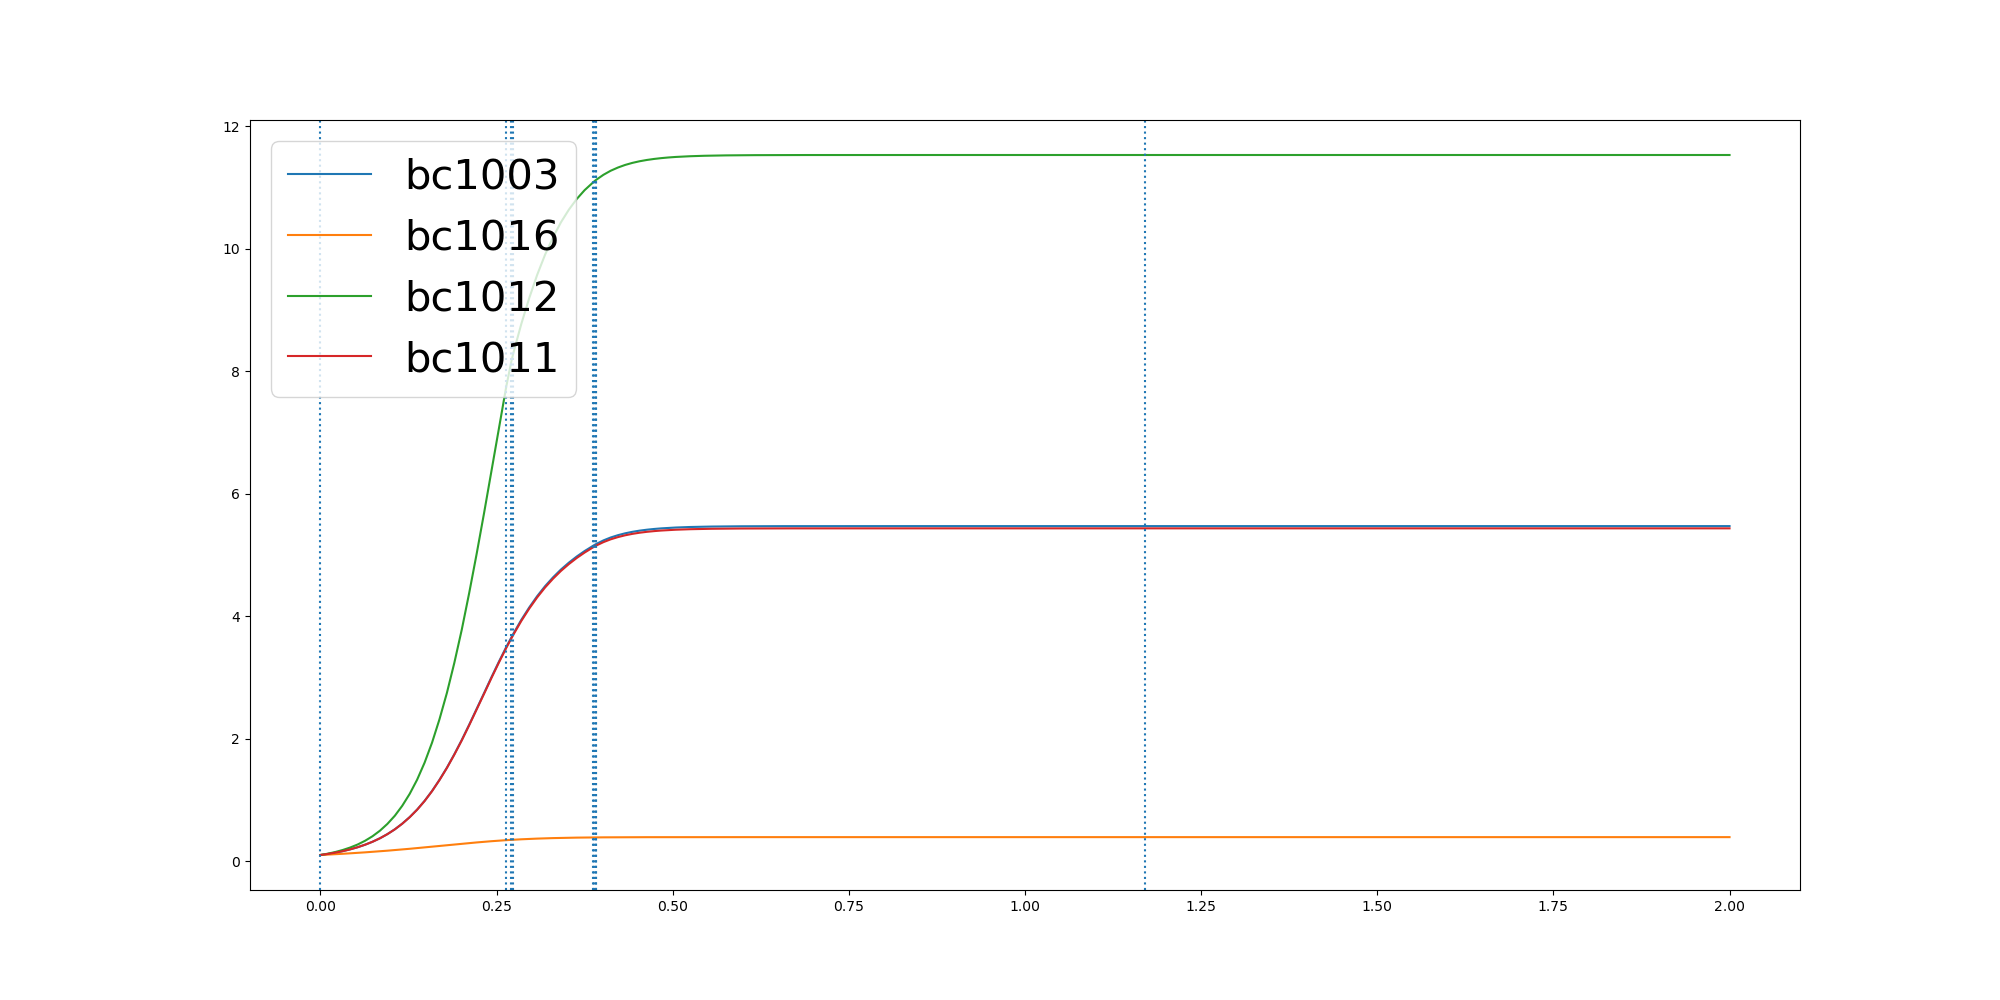

The data file committed next to this chart (first rows):
	0.0	0.010556968081272907	0.021113936162545813	0.03167090424381872	0.04222787232509163	0.05278484040636453	0.06334180848763744	0.07389877656891035	0.08445574465018325	0.09501271273145616	0.10556968081272906	0.11612664889400197	0.1266836169752749	0.1372405850565478	0.1477975531378207	0.1583545212190936	0.1689114893003665	0.1794684573816394	0.19002542546291232	0.20058239354418522	0.21113936162545813	0.22169632970673103	0.23225329778800394
bc1003	0.1	0.1176	0.1384	0.1632	0.1924	0.227	0.268	0.3165	0.3737	0.441	0.5199	0.6121	0.7192	0.8414	0.9838	1.146	1.327	1.527	1.745	1.979	2.227	2.484	2.745
bc1016	0.1	0.1062	0.1129	0.1198	0.1272	0.135	0.1432	0.1519	0.161	0.1705	0.1804	0.1908	0.2015	0.2126	0.224	0.2357	0.2475	0.2594	0.2712	0.2828	0.2942	0.3051	0.3155
bc1012	0.1	0.1219	0.1487	0.182	0.2221	0.2714	0.332	0.4063	0.4974	0.6075	0.7414	0.9037	1.099	1.329	1.607	1.935	2.314	2.748	3.237	3.78	4.377	5.017	5.688
bc1011	0.1	0.1176	0.1384	0.1631	0.1923	0.2267	0.2677	0.316	0.3731	0.4401	0.5188	0.6107	0.7174	0.8392	0.981	1.142	1.323	1.522	1.738	1.972	2.219	2.475	2.734
